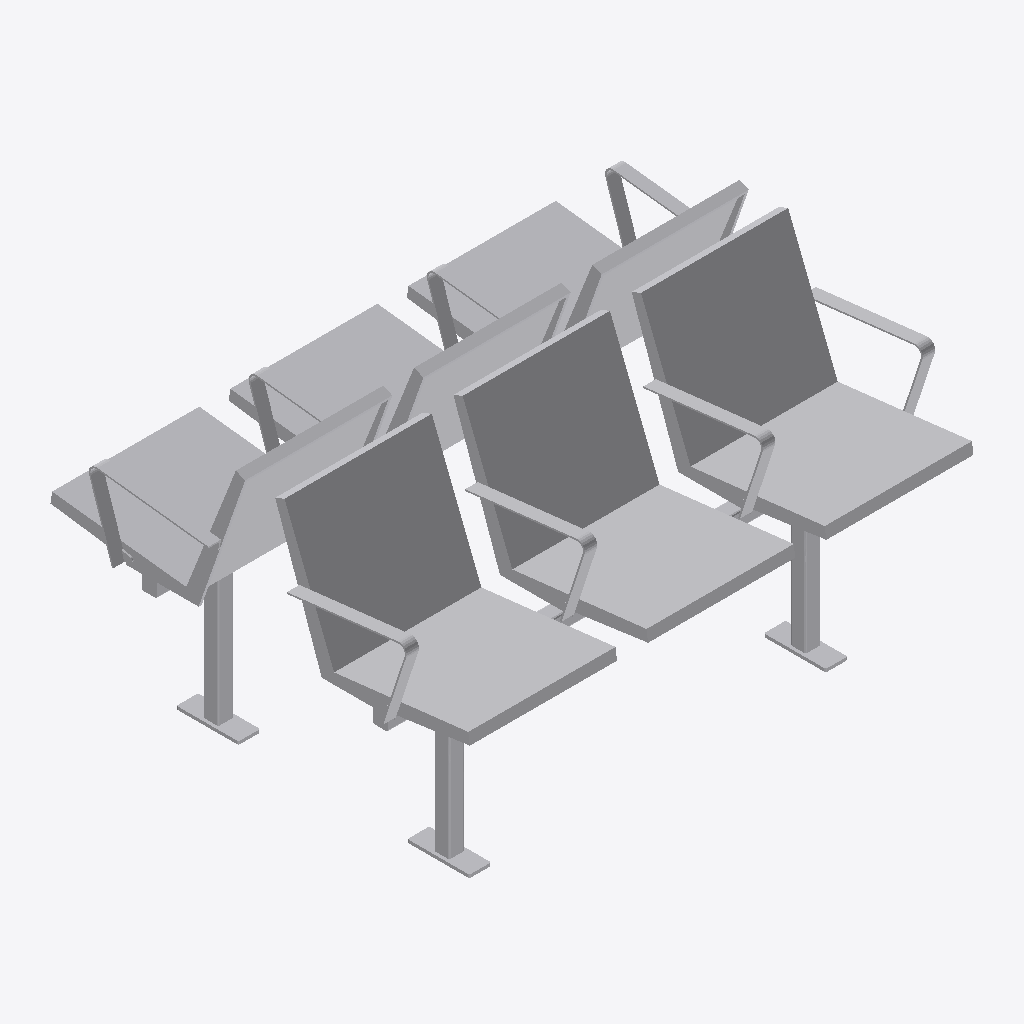
Isometric view of an IFC building model (IFC-SPF (STEP), schema IFC4, length unit metre), seen from the south-west, elements coloured by IFC class: 1 other element (light grey).
Extent 1.7 m × 1.4 m × 1.0 m (x, y, z). Storeys (1): Ebene 0 at 0.00 m. Elements (1): 1 IfcBuildingElementProxy.

HEADER;
FILE_DESCRIPTION(('ViewDefinition [CoordinationView_V2.0]','ExchangeRequirement []'),'2;1');
FILE_NAME('','2024-05-07T10:22:15',(''),(''),'ODA IFC SDK 22.6','22.1.1.516 - Exporter 22.1.1.516 - Default UI','');
FILE_SCHEMA(('IFC4'));
ENDSEC;
DATA;
#93=IFCPROJECT('3JkdSrIPPFBg8WI9Yiw3Uw',#20,'',$,$,'','',(#86),#83);
#105=IFCSITE('3JkdSrIPPFBg8WI9Yiw3Uu',#20,'Default',$,$,#104,$,$,.ELEMENT.,(42,24,53,508911),(-71,-15,-29,-58837),0.0,$,$);
#95=IFCBUILDING('3JkdSrIPPFBg8WI9Yiw3Ux',#20,'',$,$,#16,$,'',.ELEMENT.,$,$,#94);
#98=IFCBUILDINGSTOREY('3JkdSrIPPFBg8WI9XJ5yzH',#20,'Ebene 0',$,'Ebene:Ebene 1',#97,$,'Ebene 0',.ELEMENT.,0.0);
#2188=IFCBUILDINGELEMENTPROXY('1i6pAm_OnA7es5OO9i1h8i',#20,'DB_Sitzbank_Sedeo_Drahtgitter_3+3er_fest:DB_Sitzbank_Sedeo_Drahtgitter_3+3er_fest:5129',$,'DB_Sitzbank_Sedeo_Drahtgitter_3+3er_fest:DB_Sitzbank_Sedeo_Drahtgitter_3+3er_fest',#2187,#2184,'5129',.NOTDEFINED.);
ENDSEC;
